Run: headless pygame with SDL's dummy video driver; simulated clock (each Clock.tick advances the game by its frame time, no real sleeping); random seed 0; keys injected as events and as key.get_pressed() state; no mouse input.
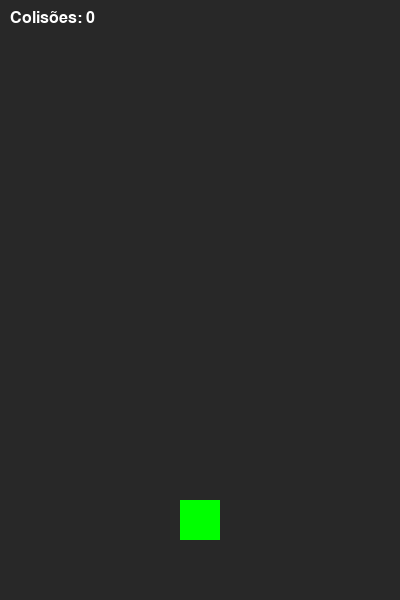
Frame 1 of 4 · flips 1–60 · no input
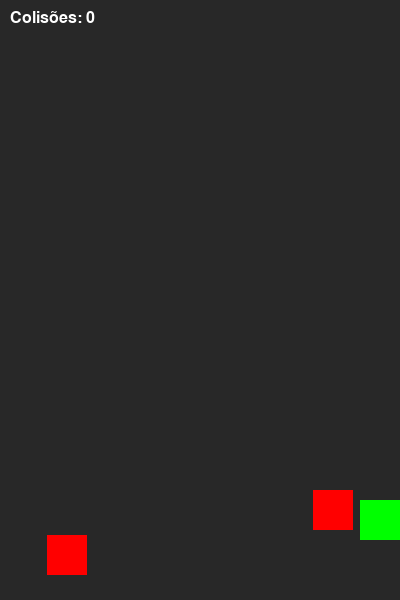
Frame 2 of 4 · flips 61–180 · tapped SPACE, RETURN · held RIGHT (→), D
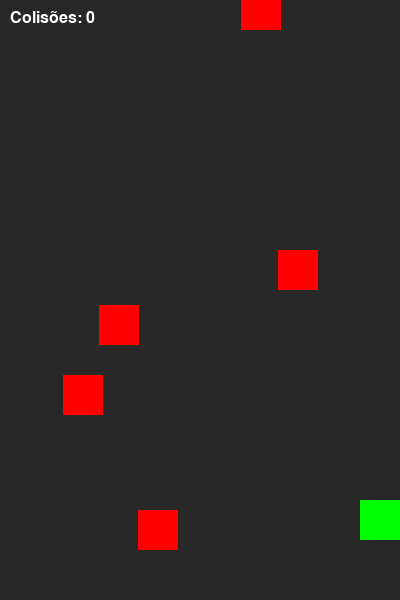
Frame 3 of 4 · flips 181–300 · held DOWN (↓), S
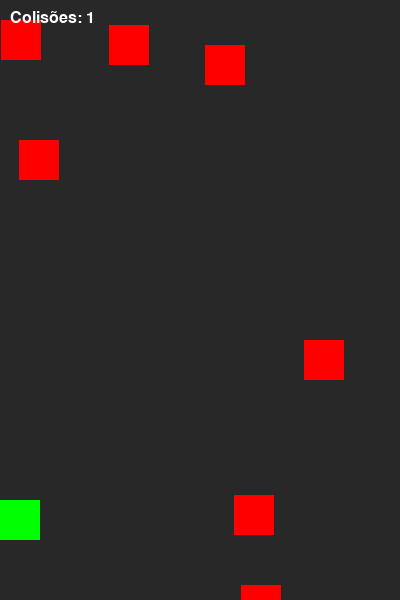
Frame 4 of 4 · flips 301–420 · held LEFT (←), A, UP (↑), W

The pygame program that drew these frames:

import pygame
import random

pygame.init();
largura, altura = 400, 600;
tela = pygame.display.set_mode((largura, altura));
pygame.display.set_caption("Jogo Simples");
clock = pygame.time.Clock();

jogador = pygame.Rect(180, 500, 40, 40);
velocidade = 5;
obstaculos = [];
colisoes = 0;
game_over = False;

# --- Configuração de Fontes ---
# Fonte para o contador de colisões
fonte_contador = pygame.font.SysFont('Arial', 24); 
# Fonte para a mensagem de Game Over
fonte_game_over = pygame.font.SysFont('Arial', 40); 

def criar_obstaculos():
    x = random.randint(0, largura - 40);
    return pygame.Rect(x, -40, 40, 40);

while True:
    if not game_over:
        # --- Gerenciamento de Eventos e Lógica do Jogo ---
        for evento in pygame.event.get():
            if evento.type == pygame.QUIT:
                pygame.quit();
                exit();

        teclas = pygame.key.get_pressed()

        if teclas[pygame.K_LEFT] and jogador.left > 0:
            jogador.x -= velocidade;
        if teclas[pygame.K_RIGHT] and jogador.right < largura:
            jogador.x += velocidade;

        if random.randint(1, 30) == 1:
            obstaculos.append(criar_obstaculos())
        
        for obstaculo in obstaculos:
            obstaculo.y += 5;
            if obstaculo.colliderect(jogador):
                colisoes += 1;
                obstaculos.remove(obstaculo); # Remove o obstáculo colidido para não contar duas vezes
                
                # Exibir a mensagem "DANO"
                mensagem_dano = fonte_game_over.render('DANO!', True, (255, 40, 0));
                retangulo_dano = mensagem_dano.get_rect(center=(largura // 2, altura // 2));
                tela.blit(mensagem_dano, retangulo_dano);
                pygame.display.flip();
                pygame.time.delay(300); # Pausa o jogo por 0.5 segundos para a mensagem aparecer

                if colisoes >= 4:
                    game_over = True;
        
        obstaculos = [obstaculo for obstaculo in obstaculos if obstaculo.y < altura];

        # --- Lógica de Desenho na Tela ---
        tela.fill((40, 40, 40)) # Fundo cinza escuro

        # Desenha os obstáculos
        for obstaculo in obstaculos:
            pygame.draw.rect(tela, (255, 0, 0), obstaculo);
        
        # Desenha o jogador
        pygame.draw.rect(tela, (0, 255, 0), jogador);

        # Desenha o contador de colisões no canto superior esquerdo
        texto_colisoes = fonte_contador.render(f"Colisões: {colisoes}", True, (255, 255, 255));
        tela.blit(texto_colisoes, (10, 10));

    else: # Se o jogo terminou (game_over é True)
        # Exibe a tela de Game Over
        tela.fill((0, 0, 0)) # Fundo preto
        texto_final = fonte_game_over.render("GAME OVER", True, (255, 255, 255));
        retangulo_texto_final = texto_final.get_rect(center=(largura // 2, altura // 2));
        tela.blit(texto_final, retangulo_texto_final);
        
        texto_placar = fonte_contador.render(f"Colisões: {colisoes}", True, (255, 255, 255));
        retangulo_placar = texto_placar.get_rect(center=(largura // 2, altura // 2 + 50));
        tela.blit(texto_placar, retangulo_placar);
        
        # O loop de eventos ainda precisa rodar para que a janela possa ser fechada
        for evento in pygame.event.get():
            if evento.type == pygame.QUIT:
                pygame.quit();
                exit();
    
    pygame.display.flip();

    clock.tick(60);
